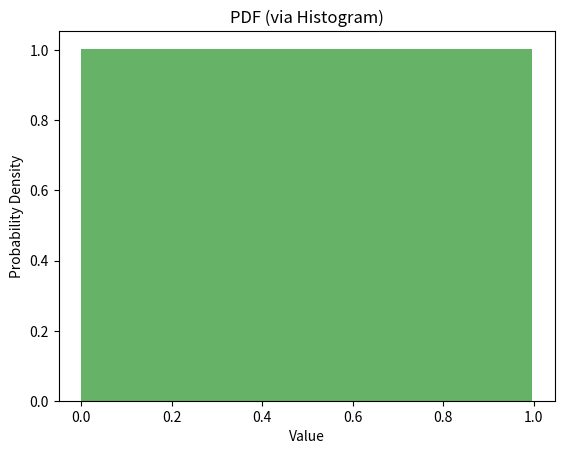

The script that saved this image:
"""
x=(ax+b)(mod m)
R=x/m
"""

a = 37
b = 7
m = 2**8
x = [0]
R = [x[0] / m]
N = 400000
s = 10000
for i in range(N):
    x.append((a * x[i] + b) % m)
    R.append(x[i + 1] / m)
print([f"{it:.2f}" for it in R[:20]])
print([f"{it:.2f}" for it in x[:20]])

import matplotlib.pyplot as plt

plt.hist(R[s:], bins=2**8, density=True, alpha=0.6, color="g")
plt.xlabel("Value")
plt.ylabel("Probability Density")
plt.title("PDF (via Histogram)")
plt.show()
